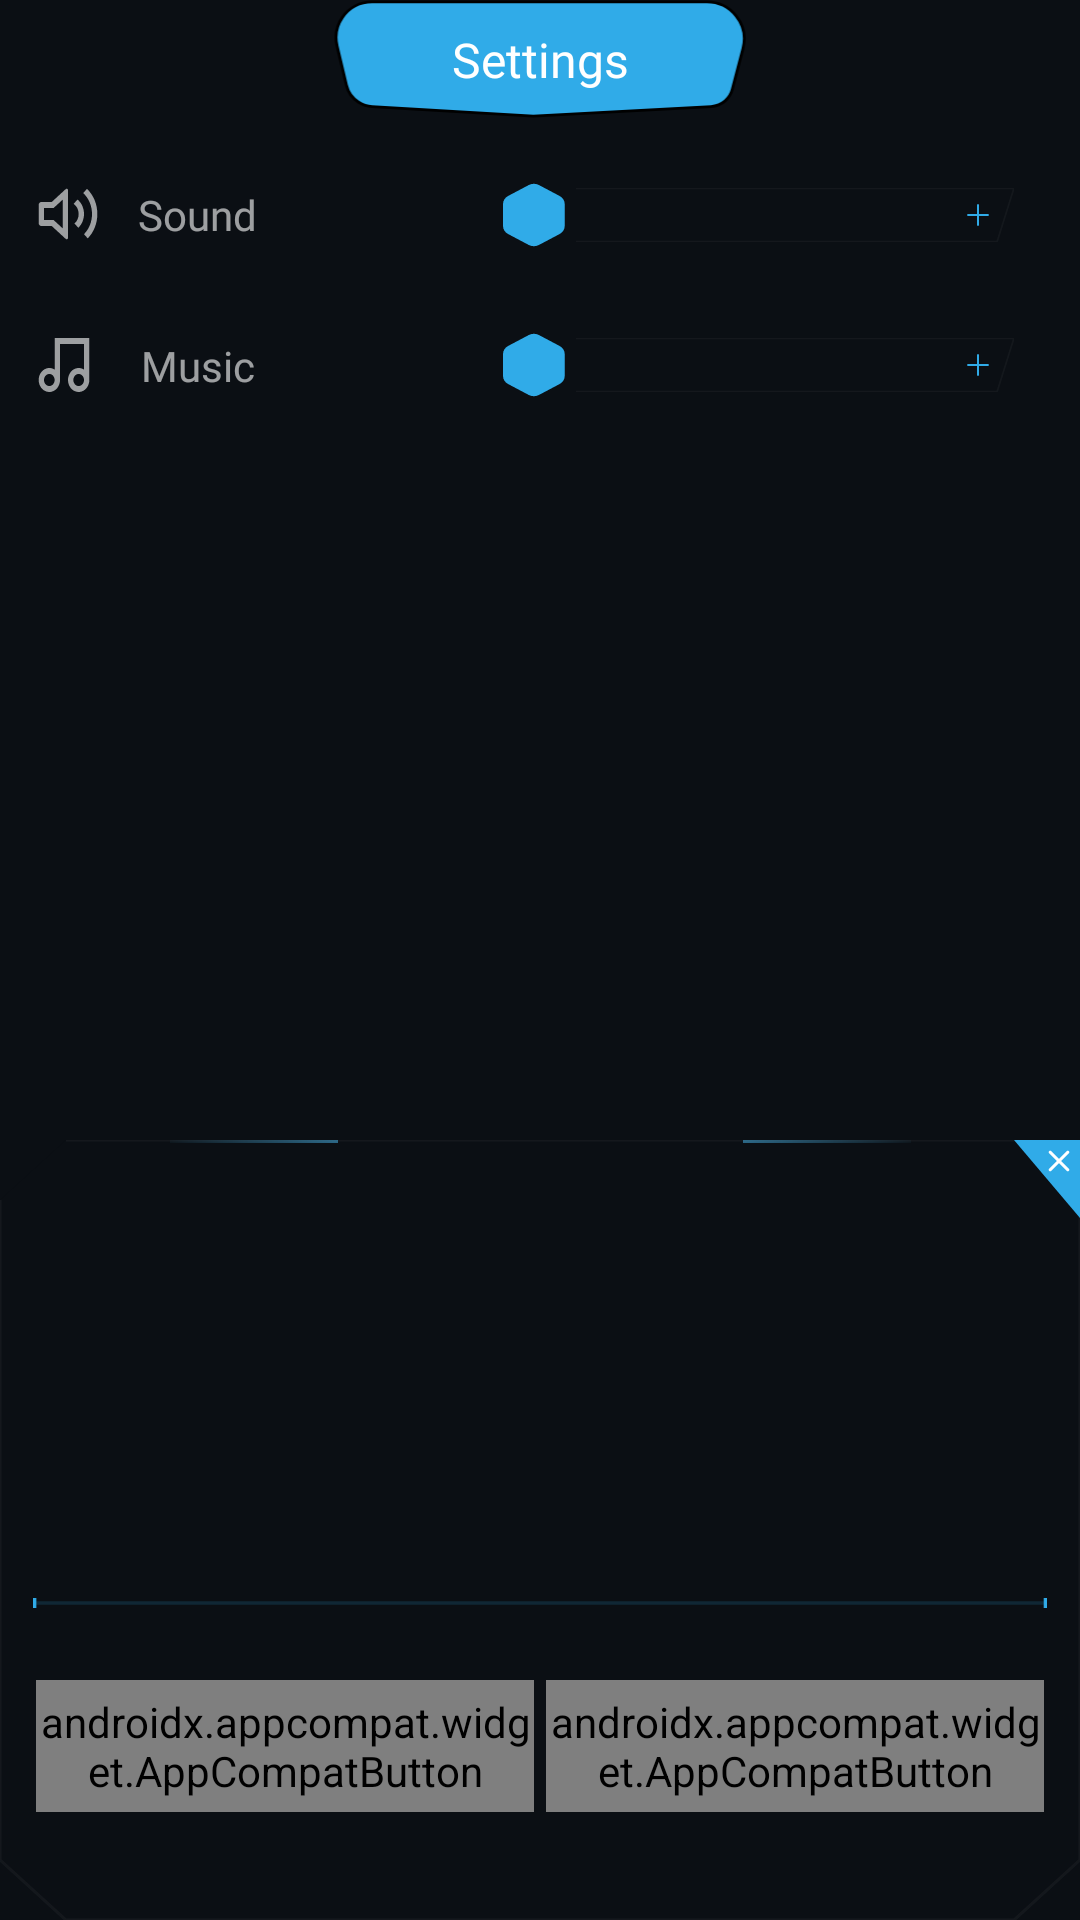

The Android layout XML behind this screen, and the referenced resources:
<!-- AndroidManifest.xml: application theme Theme.Qurio -->
<!-- res/layout/settings_dialog.xml -->
<?xml version="1.0" encoding="utf-8"?>
<androidx.constraintlayout.widget.ConstraintLayout xmlns:android="http://schemas.android.com/apk/res/android"
    xmlns:app="http://schemas.android.com/apk/res-auto"
    android:paddingTop="13dp"
    android:layout_width="328dp"
    android:clipChildren="false"
    android:clipToPadding="false"
    android:layout_height="wrap_content">

    <ImageView
        android:id="@+id/corner_shape"
        android:layout_width="match_parent"
        android:layout_height="wrap_content"
        android:contentDescription="@string/card_background"
        android:scaleType="fitXY"
        android:src="@drawable/dialog_border"
        app:layout_constraintBottom_toBottomOf="parent"
        app:layout_constraintDimensionRatio="320:260"
        app:layout_constraintEnd_toEndOf="parent"
        app:layout_constraintHorizontal_bias="0.0"
        app:layout_constraintStart_toStartOf="parent" />

    <View
        android:id="@+id/gradient_left"
        android:layout_width="0dp"
        android:layout_height="1dp"
        android:background="@drawable/blue_linear_gradiant"
        android:rotation="180"
        android:translationX="5dp"
        app:layout_constraintDimensionRatio="56:1"
        app:layout_constraintEnd_toStartOf="@id/heptagon_shape"
        app:layout_constraintTop_toTopOf="@id/corner_shape" />

    <View
        android:id="@+id/gradient_right"
        android:layout_width="0dp"
        android:layout_height="1dp"
        android:background="@drawable/blue_linear_gradiant"
        android:translationX="-5dp"
        app:layout_constraintDimensionRatio="56:1"
        app:layout_constraintStart_toEndOf="@id/heptagon_shape"
        app:layout_constraintTop_toTopOf="@id/corner_shape" />

    <ImageView
        android:id="@+id/heptagon_shape"
        android:layout_width="0dp"
        android:layout_height="40dp"
        android:layout_gravity="center"
        android:layout_marginTop="-14dp"
        android:contentDescription="@string/heptagon_shape"
        android:src="@drawable/heptagon_shape"
        app:layout_constraintDimensionRatio="145:40"
        app:layout_constraintEnd_toEndOf="@id/corner_shape"
        app:layout_constraintStart_toStartOf="@id/corner_shape"
        app:layout_constraintTop_toTopOf="parent" />

    <TextView
        android:id="@+id/settings_title"
        style="@style/Title.Small"
        android:layout_width="wrap_content"
        android:layout_height="wrap_content"
        android:text="@string/settings"
        android:textColor="@color/on_primary"
        app:layout_constraintBottom_toBottomOf="@+id/heptagon_shape"
        app:layout_constraintEnd_toEndOf="@id/heptagon_shape"
        app:layout_constraintStart_toStartOf="@id/heptagon_shape"
        app:layout_constraintTop_toTopOf="@id/heptagon_shape" />

    <ImageView
        android:id="@+id/close_shape"
        android:layout_width="0dp"
        android:layout_height="26dp"
        android:contentDescription="@string/close_icon"
        android:src="@drawable/ic_close"
        app:layout_constraintDimensionRatio="22:26"
        app:layout_constraintEnd_toEndOf="@+id/corner_shape"
        app:layout_constraintTop_toTopOf="@+id/corner_shape" />

    <ImageView
        android:id="@+id/imageView2"
        android:layout_width="wrap_content"
        android:layout_height="wrap_content"
        android:layout_marginStart="12dp"
        android:layout_marginTop="20dp"
        android:contentDescription="@string/sound"
        android:src="@drawable/ic_speaker"
        app:layout_constraintStart_toStartOf="parent"
        app:layout_constraintTop_toBottomOf="@+id/heptagon_shape" />

    <ImageView
        android:id="@+id/imageView3"
        android:layout_width="wrap_content"
        android:layout_height="wrap_content"
        android:contentDescription="@string/sound"
        android:src="@drawable/ic_music"
        app:layout_constraintBottom_toBottomOf="@+id/custom_music_seekbar"
        app:layout_constraintStart_toStartOf="@+id/imageView2"
        app:layout_constraintTop_toTopOf="@+id/custom_music_seekbar" />

    <TextView
        android:id="@+id/textView"
        style="@style/Body.Small"
        android:layout_width="wrap_content"
        android:layout_height="wrap_content"
        android:layout_marginStart="12dp"
        android:text="@string/sound"
        android:textColor="@color/shade_secondary"
        app:layout_constraintBottom_toBottomOf="@+id/imageView2"
        app:layout_constraintStart_toEndOf="@+id/imageView2"
        app:layout_constraintTop_toTopOf="@+id/imageView2" />

    <TextView
        android:id="@+id/textView2"
        style="@style/Body.Small"
        android:layout_width="wrap_content"
        android:layout_height="wrap_content"
        android:text="@string/music"
        android:textColor="@color/shade_secondary"
        app:layout_constraintBottom_toBottomOf="@+id/imageView3"
        app:layout_constraintEnd_toEndOf="@+id/textView"
        app:layout_constraintStart_toStartOf="@+id/textView"
        app:layout_constraintTop_toTopOf="@+id/imageView3" />

    <ImageView
        android:id="@+id/btn_sound_plus"
        android:layout_width="wrap_content"
        android:layout_height="wrap_content"
        android:layout_marginEnd="6dp"
        android:contentDescription="@string/minus"
        android:gravity="center"
        android:src="@drawable/ic_plus"
        android:textColor="@color/primary"
        android:translationZ="5dp"
        app:layout_constraintBottom_toBottomOf="@+id/custom_sound_seekbar"
        app:layout_constraintEnd_toEndOf="@+id/custom_sound_seekbar"
        app:layout_constraintTop_toTopOf="@+id/custom_sound_seekbar" />

    <SeekBar
        android:id="@+id/custom_sound_seekbar"
        android:layout_width="170dp"
        android:layout_height="18dp"
        android:max="100"
        android:paddingStart="0dp"
        android:paddingEnd="0dp"
        android:layout_marginEnd="22dp"
        android:progress="0"
        android:progressDrawable="@drawable/seekbar_progress"
        android:thumb="@drawable/hexagon_shape"
        android:thumbOffset="4dp"
        android:translationZ="4dp"
        app:layout_constraintBottom_toBottomOf="@+id/textView"
        app:layout_constraintEnd_toEndOf="parent"
        app:layout_constraintTop_toTopOf="@+id/textView" />

    <SeekBar
        android:id="@+id/custom_music_seekbar"
        android:layout_width="170dp"
        android:layout_height="18dp"
        android:max="100"
        android:layout_marginTop="32dp"
        android:paddingStart="0dp"
        android:paddingEnd="0dp"
        android:progress="0"
        android:progressDrawable="@drawable/seekbar_progress"
        android:thumb="@drawable/hexagon_shape"
        android:thumbOffset="4dp"
        android:translationZ="4dp"
        app:layout_constraintEnd_toEndOf="@+id/btn_sound_plus"
        app:layout_constraintHorizontal_bias="0.0"
        app:layout_constraintStart_toStartOf="@+id/custom_sound_seekbar"
        app:layout_constraintTop_toBottomOf="@+id/custom_sound_seekbar" />

    <androidx.appcompat.widget.AppCompatButton
        android:id="@+id/btn_save_changes"
        style="@style/Label.Medium"
        android:layout_width="0dp"
        android:layout_height="44dp"
        android:layout_marginStart="12dp"
        android:layout_marginEnd="2dp"
        android:layout_marginBottom="36dp"
        android:background="@drawable/primary_button_background"
        android:text="@string/save_changes"
        android:textAllCaps="false"
        android:textColor="@drawable/primary_button_text_color"
        app:layout_constraintBottom_toBottomOf="@+id/corner_shape"
        app:layout_constraintEnd_toStartOf="@+id/btn_discard"
        app:layout_constraintHorizontal_chainStyle="spread"
        app:layout_constraintStart_toStartOf="@+id/corner_shape" />

    <ImageView
        android:layout_width="0dp"
        android:layout_height="wrap_content"
        android:layout_marginBottom="24dp"
        android:adjustViewBounds="true"
        android:contentDescription="@string/setting_icon"
        android:src="@drawable/ic_divder"
        app:layout_constraintBottom_toTopOf="@+id/btn_discard"
        app:layout_constraintEnd_toEndOf="parent"
        app:layout_constraintStart_toStartOf="parent" />

    <androidx.appcompat.widget.AppCompatButton
        android:id="@+id/btn_discard"
        style="@style/Label.Medium"
        android:layout_width="0dp"
        android:layout_height="44dp"
        android:layout_marginStart="2dp"
        android:layout_marginEnd="12dp"
        android:background="@drawable/secondary_button_background"
        android:text="@string/discard"
        android:textAllCaps="false"
        android:textColor="@drawable/secondary_button_text_color"
        app:layout_constraintBottom_toBottomOf="@+id/btn_save_changes"
        app:layout_constraintEnd_toEndOf="@+id/corner_shape"
        app:layout_constraintStart_toEndOf="@+id/btn_save_changes"
        app:layout_constraintTop_toTopOf="@+id/btn_save_changes" />

    <ImageView
        android:id="@+id/btn_sound_minus"
        android:layout_width="wrap_content"
        android:layout_height="wrap_content"
        android:layout_marginStart="6dp"
        android:contentDescription="@string/minus"
        android:gravity="center"
        android:src="@drawable/ic_minus"
        android:translationZ="70dp"
        app:layout_constraintBottom_toBottomOf="@+id/custom_sound_seekbar"
        app:layout_constraintStart_toStartOf="@+id/custom_sound_seekbar"
        app:layout_constraintTop_toTopOf="@+id/custom_sound_seekbar" />

    <ImageView
        android:id="@+id/btn_music_minus"
        android:layout_width="wrap_content"
        android:layout_height="wrap_content"
        android:contentDescription="@string/minus"
        android:gravity="center"
        android:layout_marginStart="6dp"
        android:src="@drawable/ic_minus"
        android:translationZ="70dp"
        app:layout_constraintBottom_toBottomOf="@+id/custom_music_seekbar"
        app:layout_constraintStart_toStartOf="@+id/custom_music_seekbar"
        app:layout_constraintTop_toTopOf="@+id/custom_music_seekbar" />

    <ImageView
        android:id="@+id/btn_music_plus"
        android:layout_width="wrap_content"
        android:layout_height="wrap_content"
        android:contentDescription="@string/minus"
        android:gravity="center"
        android:layout_marginEnd="6dp"
        android:src="@drawable/ic_plus"
        android:textColor="@color/primary"
        android:translationZ="5dp"
        app:layout_constraintBottom_toBottomOf="@+id/custom_music_seekbar"
        app:layout_constraintEnd_toEndOf="@+id/custom_music_seekbar"
        app:layout_constraintTop_toTopOf="@+id/custom_music_seekbar" />

</androidx.constraintlayout.widget.ConstraintLayout>
<!-- resources referenced by this layout -->
<resources>
  <color name="on_primary">#ffffff</color>
  <color name="primary">#30abe8</color>
  <color name="shade_secondary">#99ffffff</color>
  <!-- drawable blue_linear_gradiant (drawable) -->
  <?xml version="1.0" encoding="utf-8"?>
  <shape xmlns:android="http://schemas.android.com/apk/res/android"
      android:shape="rectangle">
      <gradient
          android:endColor="#0A49BAF2"
          android:startColor="#8049BAF2"
          android:type="linear"/>
  </shape>
  <!-- drawable dialog_border (drawable) -->
  <?xml version="1.0" encoding="utf-8"?>
  <vector xmlns:android="http://schemas.android.com/apk/res/android"
      android:width="328dp"
      android:height="260dp"
      android:viewportWidth="328"
      android:viewportHeight="260">
      <path
          android:fillColor="@color/surface_high"
          android:strokeColor="@color/shade_quad"
          android:strokeWidth="1"
          android:pathData="M20,0 L328,0 L328,240 L308,260 L20,260 L0,240 L0,20 Z"/>
  </vector>
  <!-- drawable ic_divder (drawable) -->
  <vector xmlns:android="http://schemas.android.com/apk/res/android" android:autoMirrored="true" android:height="3dp" android:viewportHeight="3" android:viewportWidth="304" android:width="304dp">
        
      <path android:fillAlpha="0.16" android:fillColor="#00000000" android:pathData="M0,1.5L304,1.5" android:strokeAlpha="0.16" android:strokeColor="#30ABE8" android:strokeWidth="1"/>
        
      <path android:fillColor="#30ABE8" android:pathData="M0,0h0.89v3h-0.89z"/>
        
      <path android:fillColor="#30ABE8" android:pathData="M303.11,0h0.89v3h-0.89z"/>
      
  </vector>
  <!-- drawable ic_minus (drawable) -->
  <vector xmlns:android="http://schemas.android.com/apk/res/android" android:autoMirrored="true" android:height="10dp" android:viewportHeight="10" android:viewportWidth="12" android:width="12dp">
        
      <path android:fillColor="@color/primary" android:fillType="evenOdd" android:pathData="M2.354,5C2.354,4.827 2.494,4.688 2.667,4.688L9.333,4.688C9.506,4.688 9.646,4.827 9.646,5C9.646,5.173 9.506,5.313 9.333,5.313L2.667,5.313C2.494,5.313 2.354,5.173 2.354,5Z"/>
      
  </vector>
  <!-- drawable primary_button_background (drawable) -->
  <?xml version="1.0" encoding="utf-8"?>
  <selector xmlns:android="http://schemas.android.com/apk/res/android">
  
      <item android:drawable="@drawable/img_primary_button" android:state_enabled="true">
          <shape android:shape="rectangle">
              <corners android:radius="16dp" />
          </shape>
      </item>
  
      <item android:state_enabled="false">
          <shape android:shape="rectangle">
              <solid android:color="#FF262626" />
          </shape>
      </item>
  
  </selector>
  <string name="card_background">card background</string>
  <string name="close_icon">close icon</string>
  <string name="discard">Discard</string>
  <string name="heptagon_shape">heptagon shape</string>
  <string name="minus">-</string>
  <string name="music">Music</string>
  <string name="save_changes">Save changes</string>
  <string name="setting_icon">setting icon</string>
  <string name="settings">Settings</string>
  <string name="sound">Sound</string>
  <style name="Body.Small">
          <item name="android:textSize">14sp</item>
          <item name="lineHeight">22sp</item>
      </style>
  <style name="Label.Medium">
          <item name="android:textSize">14sp</item>
          <item name="lineHeight">22sp</item>
      </style>
  <style name="Title.Small">
          <item name="android:textSize">16sp</item>
          <item name="lineHeight">24sp</item>
      </style>
  <style name="Theme.Qurio" parent="Base.Theme.Qurio" />
  <color name="surface_high">#0b0f14</color>
  <color name="shade_quad">#0affffff</color>
  <color name="primary_variant">#0f49baf2</color>
  <color name="secondary">#993397</color>
  <color name="shade_primary">#deffffff</color>
  <color name="orange_variant">#170c08</color>
  <color name="surface">#050c10</color>
</resources>
